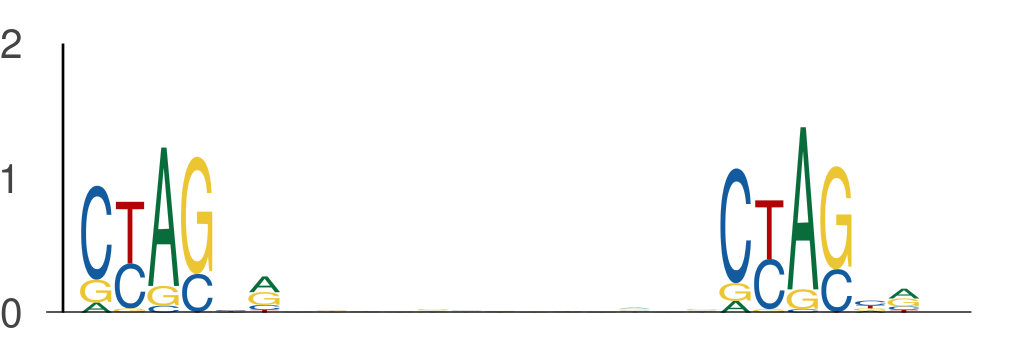

Values plotted in this chart, from the file beside it:
seq_index, start_position, end_position, is_reversed_complement
1702, 91, 97, 0
1702, 110, 116, 0
5974, 139, 145, 0
5974, 158, 164, 0
3297, 139, 145, 0
3297, 158, 164, 0
4583, 142, 148, 0
4583, 161, 167, 0
2988, 6, 12, 0
2988, 25, 31, 0
2988, 25, 31, 0
2988, 44, 50, 0
843, 102, 108, 0
843, 121, 127, 0
78, 44, 50, 0
78, 63, 69, 0
3650, 6, 12, 0
3650, 25, 31, 0
3287, 93, 99, 0
3287, 112, 118, 0
1373, 139, 145, 0
1373, 158, 164, 0
4231, 96, 102, 0
4231, 115, 121, 0
1844, 39, 45, 0
1844, 58, 64, 0
3727, 139, 145, 0
3727, 158, 164, 0
1660, 110, 116, 0
1660, 129, 135, 0
5348, 91, 97, 0
5348, 110, 116, 0
1273, 111, 117, 0
1273, 130, 136, 0
1273, 127, 133, 0
1273, 146, 152, 0
4124, 118, 124, 0
4124, 137, 143, 0
5094, 110, 116, 0
5094, 129, 135, 0
649, 14, 20, 0
649, 33, 39, 0
366, 32, 38, 0
366, 51, 57, 0
2356, 24, 30, 0
2356, 43, 49, 0
2018, 95, 101, 0
2018, 114, 120, 0
4876, 20, 26, 0
4876, 39, 45, 0
6125, 19, 25, 0
6125, 38, 44, 0
3783, 127, 133, 0
3783, 146, 152, 0
4470, 33, 39, 0
4470, 52, 58, 0
4841, 127, 133, 0
4841, 146, 152, 0
5906, 0, 6, 0
5906, 19, 25, 0
... 1,212 more rows
